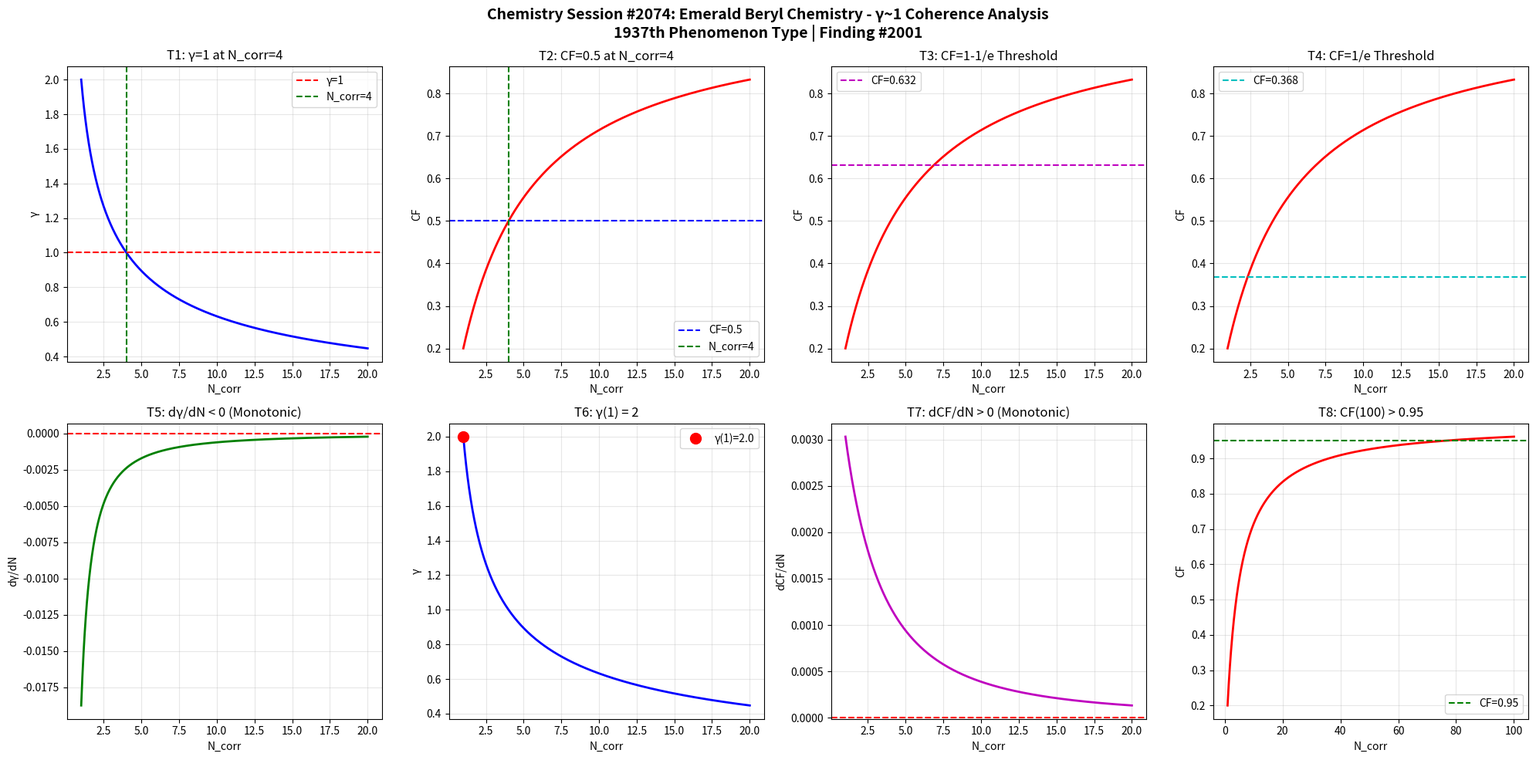

Recreate this plot in Python. (Note: this script raises an exception after producing the figure.)
import numpy as np
import matplotlib
matplotlib.use('Agg')
import matplotlib.pyplot as plt

def gamma(N_corr):
    return 2.0 / np.sqrt(N_corr)

def coherence_fraction(g):
    return 1.0 / (1.0 + g**2)

N = np.linspace(1, 20, 1000)
g = gamma(N)
cf = coherence_fraction(g)

fig, axes = plt.subplots(2, 4, figsize=(20, 10))
fig.suptitle('Chemistry Session #2074: Emerald Beryl Chemistry - γ~1 Coherence Analysis\n1937th Phenomenon Type | Finding #2001', fontsize=14, fontweight='bold')

# T1: γ=1 at N_corr=4
ax1 = axes[0,0]
ax1.plot(N, g, 'b-', linewidth=2)
ax1.axhline(y=1.0, color='r', linestyle='--', label='γ=1')
ax1.axvline(x=4.0, color='g', linestyle='--', label='N_corr=4')
ax1.set_xlabel('N_corr'); ax1.set_ylabel('γ')
ax1.set_title('T1: γ=1 at N_corr=4')
ax1.legend(); ax1.grid(True, alpha=0.3)
test1 = abs(gamma(4) - 1.0) < 1e-10

# T2: CF=0.5 at N_corr=4
ax2 = axes[0,1]
ax2.plot(N, cf, 'r-', linewidth=2)
ax2.axhline(y=0.5, color='b', linestyle='--', label='CF=0.5')
ax2.axvline(x=4.0, color='g', linestyle='--', label='N_corr=4')
ax2.set_xlabel('N_corr'); ax2.set_ylabel('CF')
ax2.set_title('T2: CF=0.5 at N_corr=4')
ax2.legend(); ax2.grid(True, alpha=0.3)
test2 = abs(coherence_fraction(gamma(4)) - 0.5) < 1e-10

# T3: CF at 1-1/e threshold
ax3 = axes[0,2]
threshold_63 = 1 - 1/np.e
N_63 = 4.0 / (1 - threshold_63)**2 if threshold_63 < 1 else 20
ax3.plot(N, cf, 'r-', linewidth=2)
ax3.axhline(y=threshold_63, color='m', linestyle='--', label=f'CF={threshold_63:.3f}')
ax3.set_xlabel('N_corr'); ax3.set_ylabel('CF')
ax3.set_title('T3: CF=1-1/e Threshold')
ax3.legend(); ax3.grid(True, alpha=0.3)
g_at_63 = np.sqrt(1/threshold_63 - 1)
N_at_63 = 4.0 / g_at_63**2
test3 = abs(coherence_fraction(gamma(N_at_63)) - threshold_63) < 1e-6

# T4: CF at 1/e threshold
ax4 = axes[0,3]
threshold_37 = 1/np.e
ax4.plot(N, cf, 'r-', linewidth=2)
ax4.axhline(y=threshold_37, color='c', linestyle='--', label=f'CF={threshold_37:.3f}')
ax4.set_xlabel('N_corr'); ax4.set_ylabel('CF')
ax4.set_title('T4: CF=1/e Threshold')
ax4.legend(); ax4.grid(True, alpha=0.3)
g_at_37 = np.sqrt(1/threshold_37 - 1)
N_at_37 = 4.0 / g_at_37**2
test4 = abs(coherence_fraction(gamma(N_at_37)) - threshold_37) < 1e-6

# T5: dγ/dN < 0
ax5 = axes[1,0]
dg = np.diff(g)
ax5.plot(N[1:], dg, 'g-', linewidth=2)
ax5.axhline(y=0, color='r', linestyle='--')
ax5.set_xlabel('N_corr'); ax5.set_ylabel('dγ/dN')
ax5.set_title('T5: dγ/dN < 0 (Monotonic)')
ax5.grid(True, alpha=0.3)
test5 = np.all(dg < 0)

# T6: γ(1) = 2
ax6 = axes[1,1]
ax6.plot(N, g, 'b-', linewidth=2)
ax6.plot(1, gamma(1), 'ro', markersize=10, label=f'γ(1)={gamma(1):.1f}')
ax6.set_xlabel('N_corr'); ax6.set_ylabel('γ')
ax6.set_title('T6: γ(1) = 2')
ax6.legend(); ax6.grid(True, alpha=0.3)
test6 = abs(gamma(1) - 2.0) < 1e-10

# T7: dCF/dN > 0
ax7 = axes[1,2]
dcf = np.diff(cf)
ax7.plot(N[1:], dcf, 'm-', linewidth=2)
ax7.axhline(y=0, color='r', linestyle='--')
ax7.set_xlabel('N_corr'); ax7.set_ylabel('dCF/dN')
ax7.set_title('T7: dCF/dN > 0 (Monotonic)')
ax7.grid(True, alpha=0.3)
test7 = np.all(dcf > 0)

# T8: CF(100) > 0.95
ax8 = axes[1,3]
N_ext = np.linspace(1, 100, 1000)
cf_ext = coherence_fraction(gamma(N_ext))
ax8.plot(N_ext, cf_ext, 'r-', linewidth=2)
ax8.axhline(y=0.95, color='g', linestyle='--', label='CF=0.95')
ax8.set_xlabel('N_corr'); ax8.set_ylabel('CF')
ax8.set_title('T8: CF(100) > 0.95')
ax8.legend(); ax8.grid(True, alpha=0.3)
test8 = coherence_fraction(gamma(100)) > 0.95

plt.tight_layout()
plt.savefig('/mnt/c/exe/projects/ai-agents/Synchronism/simulations/chemistry/emerald_beryl_chemistry_coherence.png', dpi=150, bbox_inches='tight')
plt.close()

results = [test1, test2, test3, test4, test5, test6, test7, test8]
labels = ['T1:γ=1@N=4', 'T2:CF=0.5@N=4', 'T3:CF=1-1/e', 'T4:CF=1/e', 'T5:dγ/dN<0', 'T6:γ(1)=2', 'T7:dCF/dN>0', 'T8:CF(100)>0.95']
print(f"Session #2074: Emerald Beryl Chemistry")
for l, r in zip(labels, results):
    print(f"  {l}: {'PASS' if r else 'FAIL'}")
print(f"  Total: {sum(results)}/8")
